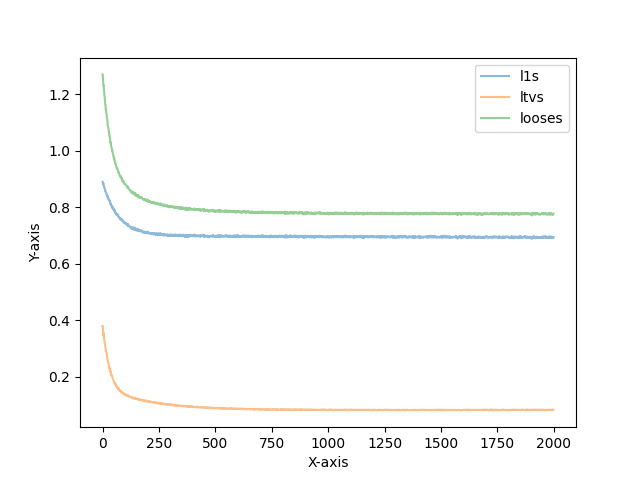

Data behind this chart, as committed beside it:
losses, l1s, ltvs
1.27, 0.8902, 0.3798
1.268, 0.8881, 0.3799
1.252, 0.8831, 0.3693
1.24, 0.8817, 0.3582
1.23, 0.884, 0.3459
1.231, 0.8769, 0.3538
1.214, 0.8753, 0.3391
1.213, 0.8707, 0.3425
1.198, 0.8706, 0.3278
1.191, 0.8674, 0.3241
1.185, 0.8654, 0.3192
1.172, 0.8626, 0.3099
1.163, 0.8564, 0.3062
1.162, 0.8565, 0.3054
1.147, 0.8532, 0.2939
1.147, 0.8524, 0.2944
1.138, 0.8504, 0.2875
1.131, 0.8475, 0.2835
1.129, 0.8469, 0.282
1.12, 0.8429, 0.2771
1.113, 0.8407, 0.2723
1.111, 0.8428, 0.2678
1.103, 0.8403, 0.2628
1.091, 0.8328, 0.2584
1.088, 0.8346, 0.2537
1.084, 0.8334, 0.2509
1.077, 0.8305, 0.2466
1.073, 0.8271, 0.2461
1.063, 0.8244, 0.239
1.065, 0.8272, 0.2377
1.054, 0.8241, 0.2299
1.054, 0.8217, 0.2324
1.045, 0.8216, 0.2234
1.045, 0.8208, 0.2237
1.033, 0.8147, 0.2183
1.028, 0.8103, 0.2181
1.031, 0.811, 0.2198
1.025, 0.8127, 0.2122
1.015, 0.8084, 0.2065
1.014, 0.8074, 0.2067
1.011, 0.8047, 0.2066
1.008, 0.8014, 0.2067
0.9994, 0.7976, 0.2018
1.003, 0.8033, 0.1997
0.9999, 0.8009, 0.1989
0.9936, 0.7986, 0.195
0.9907, 0.7982, 0.1925
0.9863, 0.7959, 0.1904
0.9807, 0.7914, 0.1893
0.9797, 0.7925, 0.1872
0.9731, 0.7901, 0.1831
0.9753, 0.7922, 0.183
0.971, 0.791, 0.18
0.9663, 0.7865, 0.1798
0.9661, 0.7894, 0.1767
0.9577, 0.7809, 0.1768
0.957, 0.7805, 0.1765
0.9542, 0.7819, 0.1723
0.9549, 0.7806, 0.1742
0.9486, 0.7794, 0.1692
... 1,940 more rows
